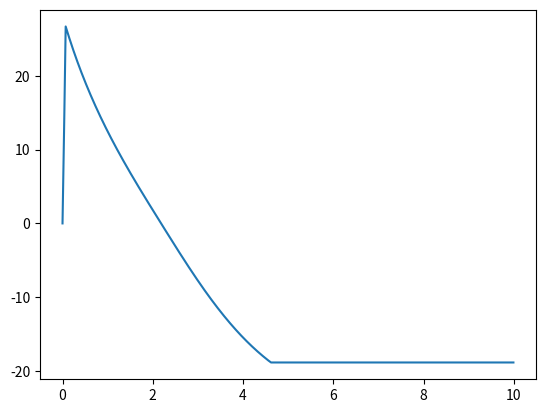

The matplotlib source for this figure:
import matplotlib.pyplot as plt
from scipy.integrate import solve_ivp
import numpy as np
# 物理量赋值
m0,rho,rho0,S0,S,H,p0,g,cd,gamma,k = 0.1,1000,1.2250,4.792e-4,59.447e-4,0.25233,1.01325e5,9.81,0.4,1.4,1/3
ht0,pt0 = H * k, 3*p0
y0 = [ht0, 0, 0]# 初始条件
dydt = [0,0,0]#三个求解的函数，依次分别为：水量、速度、高度
def vabsv(argv):
    return (argv / abs(argv)) if argv != 0 else 1
def fun(t, y):
    h,v,pos_y = y[0],y[1],y[2]
    p = pt0 *(((H-ht0)/(H-h))**gamma)
    m = m0 + rho * S * h
    A = (2*S0)/(m*(1-(S0**2/S**2)))
    dydt[2] = v if (pos_y>0 or v>=0) else(0 if (pos_y<=0 or v<0) else 0)
    dydt[1] = (A*(p+rho*g*h-p0)-g-0.5*cd*rho0*S*v*v*vabsv(v)/m)/(1-A*rho*h) if ((pos_y>0 or v>=0) and h>0) else(-g-0.5*cd*rho0*S*v*v*vabsv(v)/ m if ((pos_y>0 or v>=0) and h<=0) else(0 if (pos_y<=0 and v<0) else 0))
    a = dydt[1]
    dydt[0] = -(S0/S)*np.sqrt((2*(p+rho*(g+a)*h-p0))/(rho*(1-(S0**2/S**2)))) if (h>0) else(0 if (h<=0) else 0)
    return dydt
ans = solve_ivp(fun, (0, 10), y0, method='Radau',t_eval = np.arange(0,10,0.01))#求解
plt.plot(ans.t, ans.y[1, :])#绘图
plt.show()
